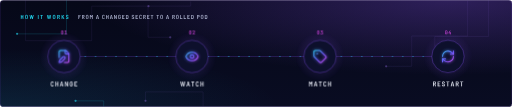
t = 0.00 s
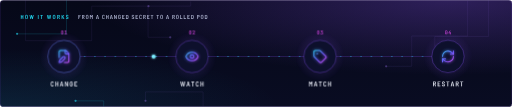
t = 1.12 s
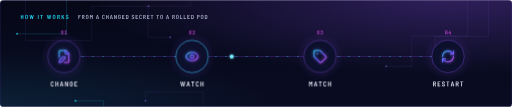
t = 2.10 s
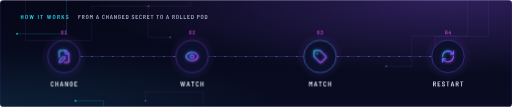
t = 3.20 s
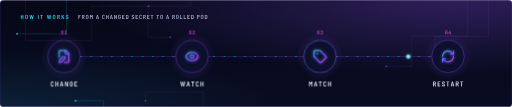
t = 4.30 s
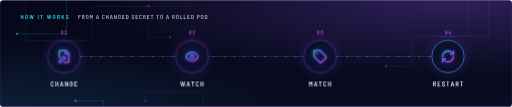
t = 5.47 s

The animated SVG that drew these frames (rendered in a browser with its animation timeline set to each time). Animation: 6 CSS @keyframes rules; one cycle of 6.40 s, repeats indefinitely.

<svg xmlns="http://www.w3.org/2000/svg" width="1200" height="250" viewBox="0 0 1200 250" role="img" aria-label="How reloader works: From a changed Secret to a rolled pod. 1 Change, 2 Watch, 3 Match, 4 Restart.">
<title>How reloader works: From a changed Secret to a rolled pod. 1 Change, 2 Watch, 3 Match, 4 Restart.</title>
<!-- picture v1 concept kube-system/reloader 534a2a3b07ef -->
<defs>
<linearGradient id="bg" x1="0" y1="0" x2="0" y2="1"><stop offset="0" stop-color="#060818"/><stop offset="1" stop-color="#090C22"/></linearGradient>
<radialGradient id="gv" cx="88%" cy="0%" r="70%"><stop offset="0" stop-color="#8B55F5" stop-opacity=".30"/><stop offset="1" stop-color="#8B55F5" stop-opacity="0"/></radialGradient>
<radialGradient id="gc" cx="0%" cy="100%" r="55%"><stop offset="0" stop-color="#22D8F0" stop-opacity=".10"/><stop offset="1" stop-color="#22D8F0" stop-opacity="0"/></radialGradient>
<radialGradient id="halo" cx="50%" cy="50%" r="50%"><stop offset="0" stop-color="#22D8F0" stop-opacity=".22"/><stop offset=".6" stop-color="#8B55F5" stop-opacity=".10"/><stop offset="1" stop-color="#8B55F5" stop-opacity="0"/></radialGradient>
<linearGradient id="neon" gradientUnits="userSpaceOnUse" x1="0" y1="0" x2="24" y2="24"><stop offset="0" stop-color="#22D8F0"/><stop offset=".5" stop-color="#6C5CFF"/><stop offset="1" stop-color="#D946E6"/></linearGradient>
<linearGradient id="hair" x1="0" x2="1"><stop offset="0" stop-color="#22D8F0" stop-opacity=".8"/><stop offset=".5" stop-color="#8B55F5" stop-opacity=".6"/><stop offset="1" stop-color="#D946E6" stop-opacity=".8"/></linearGradient>
<linearGradient id="sweep" x1="0" x2="1"><stop offset="0" stop-color="#fff" stop-opacity="0"/><stop offset=".5" stop-color="#fff" stop-opacity=".9"/><stop offset="1" stop-color="#fff" stop-opacity="0"/></linearGradient>
<filter id="glow" x="-50%" y="-50%" width="200%" height="200%"><feGaussianBlur stdDeviation="2.4" result="b"/><feMerge><feMergeNode in="b"/><feMergeNode in="SourceGraphic"/></feMerge></filter>
<clipPath id="card"><rect width="1200" height="250" rx="8"/></clipPath>
</defs>
<style>@keyframes go{0%{transform:translateX(150px);opacity:0}4%{opacity:1}75.0%{transform:translateX(1050px);opacity:1}81.0%,100%{transform:translateX(1050px);opacity:0}}.dot{animation:go 6.4s linear infinite}@keyframes s0{0%,0.0%{stroke:#8B55F5;stroke-opacity:.5}3.0%{stroke:#22D8F0;stroke-opacity:1}24.0%,100%{stroke:#8B55F5;stroke-opacity:.5}}.s0{animation:s0 6.4s linear infinite}@keyframes s1{0%,22.0%{stroke:#8B55F5;stroke-opacity:.5}28.0%{stroke:#22D8F0;stroke-opacity:1}49.0%,100%{stroke:#8B55F5;stroke-opacity:.5}}.s1{animation:s1 6.4s linear infinite}@keyframes s2{0%,47.0%{stroke:#8B55F5;stroke-opacity:.5}53.0%{stroke:#22D8F0;stroke-opacity:1}74.0%,100%{stroke:#8B55F5;stroke-opacity:.5}}.s2{animation:s2 6.4s linear infinite}@keyframes s3{0%,72.0%{stroke:#8B55F5;stroke-opacity:.5}78.0%{stroke:#22D8F0;stroke-opacity:1}99.0%,100%{stroke:#8B55F5;stroke-opacity:.5}}.s3{animation:s3 6.4s linear infinite}@keyframes dash{to{stroke-dashoffset:-24}}.flow{animation:dash 1.2s linear infinite}@media (prefers-reduced-motion:reduce){.dot{display:none}.flow,.ring{animation:none}}</style>
<rect width="1200" height="250" rx="8" fill="url(#bg)"/><g clip-path="url(#card)"><rect width="1200" height="250" fill="url(#gv)"/><rect width="1200" height="250" fill="url(#gc)"/></g><g clip-path="url(#card)"><polyline points="156,-3 156,79 40,79" fill="none" stroke="#22D8F0" stroke-opacity="0.3" stroke-width="1.2"/><circle cx="40" cy="79" r="2.6" fill="#22D8F0" fill-opacity="0.60"/><polyline points="476,249 476,215 341,215 341,236" fill="none" stroke="#A57BFF" stroke-opacity="0.16" stroke-width="1.2"/><circle cx="341" cy="236" r="2.6" fill="#A57BFF" fill-opacity="0.32"/><polyline points="1145,-1 1145,85 1019,85 1019,120" fill="none" stroke="#A57BFF" stroke-opacity="0.16" stroke-width="1.2"/><circle cx="1019" cy="120" r="2.6" fill="#A57BFF" fill-opacity="0.32"/><polyline points="1096,1 1096,84 965,84 965,155 905,155" fill="none" stroke="#A57BFF" stroke-opacity="0.16" stroke-width="1.2"/><circle cx="905" cy="155" r="2.6" fill="#A57BFF" fill-opacity="0.32"/><polyline points="243,250 243,236 177,236" fill="none" stroke="#22D8F0" stroke-opacity="0.3" stroke-width="1.2"/><circle cx="177" cy="236" r="2.6" fill="#22D8F0" fill-opacity="0.60"/><polyline points="447,3 447,14 347,14 347,87 399,87" fill="none" stroke="#A57BFF" stroke-opacity="0.16" stroke-width="1.2"/><circle cx="399" cy="87" r="2.6" fill="#A57BFF" fill-opacity="0.32"/><polyline points="60,0 60,95 215,95 215,14 348,14" fill="none" stroke="#A57BFF" stroke-opacity="0.16" stroke-width="1.2"/><circle cx="348" cy="14" r="2.6" fill="#A57BFF" fill-opacity="0.32"/></g><g fill="#22D8F0"><use href="#t0" transform="translate(48.0 44.0) scale(0.01350 -0.01350)"/><use href="#t1" transform="translate(58.5 44.0) scale(0.01350 -0.01350)"/><use href="#t2" transform="translate(68.8 44.0) scale(0.01350 -0.01350)"/><use href="#t3" transform="translate(87.9 44.0) scale(0.01350 -0.01350)"/><use href="#t4" transform="translate(94.1 44.0) scale(0.01350 -0.01350)"/><use href="#t2" transform="translate(109.7 44.0) scale(0.01350 -0.01350)"/><use href="#t1" transform="translate(123.1 44.0) scale(0.01350 -0.01350)"/><use href="#t5" transform="translate(133.4 44.0) scale(0.01350 -0.01350)"/><use href="#t6" transform="translate(143.6 44.0) scale(0.01350 -0.01350)"/><use href="#t7" transform="translate(154.0 44.0) scale(0.01350 -0.01350)"/></g><g fill="#A9AFCB"><use href="#t8" transform="translate(182.9 44.0) scale(0.01350 -0.01350)"/><use href="#t5" transform="translate(191.4 44.0) scale(0.01350 -0.01350)"/><use href="#t1" transform="translate(200.6 44.0) scale(0.01350 -0.01350)"/><use href="#t9" transform="translate(209.8 44.0) scale(0.01350 -0.01350)"/><use href="#ta" transform="translate(224.7 44.0) scale(0.01350 -0.01350)"/><use href="#tb" transform="translate(238.7 44.0) scale(0.01350 -0.01350)"/><use href="#t0" transform="translate(247.8 44.0) scale(0.01350 -0.01350)"/><use href="#ta" transform="translate(257.2 44.0) scale(0.01350 -0.01350)"/><use href="#tc" transform="translate(266.5 44.0) scale(0.01350 -0.01350)"/><use href="#td" transform="translate(276.3 44.0) scale(0.01350 -0.01350)"/><use href="#te" transform="translate(285.5 44.0) scale(0.01350 -0.01350)"/><use href="#tf" transform="translate(294.3 44.0) scale(0.01350 -0.01350)"/><use href="#t7" transform="translate(308.1 44.0) scale(0.01350 -0.01350)"/><use href="#te" transform="translate(316.9 44.0) scale(0.01350 -0.01350)"/><use href="#tb" transform="translate(325.8 44.0) scale(0.01350 -0.01350)"/><use href="#t5" transform="translate(334.8 44.0) scale(0.01350 -0.01350)"/><use href="#te" transform="translate(344.0 44.0) scale(0.01350 -0.01350)"/><use href="#t4" transform="translate(352.8 44.0) scale(0.01350 -0.01350)"/><use href="#t4" transform="translate(366.2 44.0) scale(0.01350 -0.01350)"/><use href="#t1" transform="translate(375.1 44.0) scale(0.01350 -0.01350)"/><use href="#ta" transform="translate(388.9 44.0) scale(0.01350 -0.01350)"/><use href="#t5" transform="translate(402.9 44.0) scale(0.01350 -0.01350)"/><use href="#t1" transform="translate(412.0 44.0) scale(0.01350 -0.01350)"/><use href="#t10" transform="translate(421.2 44.0) scale(0.01350 -0.01350)"/><use href="#t10" transform="translate(429.8 44.0) scale(0.01350 -0.01350)"/><use href="#te" transform="translate(438.3 44.0) scale(0.01350 -0.01350)"/><use href="#tf" transform="translate(447.1 44.0) scale(0.01350 -0.01350)"/><use href="#t11" transform="translate(461.0 44.0) scale(0.01350 -0.01350)"/><use href="#t1" transform="translate(470.0 44.0) scale(0.01350 -0.01350)"/><use href="#tf" transform="translate(479.2 44.0) scale(0.01350 -0.01350)"/></g><line x1="150" y1="132" x2="1050" y2="132" stroke="#8B55F5" stroke-opacity=".35" stroke-width="1.5"/><line class="flow" x1="150" y1="132" x2="1050" y2="132" stroke="#22D8F0" stroke-opacity=".55" stroke-width="1.5" stroke-dasharray="4 20"/><circle class="dot" cy="132" r="4.5" fill="#7CEFFF" filter="url(#glow)"/><circle cx="150" cy="132" r="58" fill="url(#halo)"/><circle class="ring s0" cx="150" cy="132" r="38" fill="#0D102C" stroke="#8B55F5" stroke-opacity=".5" stroke-width="1.6"/><g transform="translate(133.0 115.0) scale(1.417)" fill="none" stroke="url(#neon)" stroke-width="1.694" stroke-linecap="round" stroke-linejoin="round" filter="url(#glow)"><path d="M12.5 22H18a2 2 0 0 0 2-2V7l-5-5H6a2 2 0 0 0-2 2v9.5"/><path d="M14 2v4a2 2 0 0 0 2 2h4"/><path d="M13.378 15.626a1 1 0 1 0-3.004-3.004l-5.01 5.012a2 2 0 0 0-.506.854l-.837 2.87a.5.5 0 0 0 .62.62l2.87-.837a2 2 0 0 0 .854-.506z"/></g><g fill="#D946E6"><use href="#t12" transform="translate(142.3 80.0) scale(0.01200 -0.01200)"/><use href="#t13" transform="translate(150.5 80.0) scale(0.01200 -0.01200)"/></g><g fill="#E9ECF7"><use href="#tb" transform="translate(118.2 202.0) scale(0.01600 -0.01600)"/><use href="#t0" transform="translate(128.9 202.0) scale(0.01600 -0.01600)"/><use href="#ta" transform="translate(140.1 202.0) scale(0.01600 -0.01600)"/><use href="#tc" transform="translate(151.2 202.0) scale(0.01600 -0.01600)"/><use href="#td" transform="translate(162.8 202.0) scale(0.01600 -0.01600)"/><use href="#te" transform="translate(173.6 202.0) scale(0.01600 -0.01600)"/></g><circle cx="450" cy="132" r="58" fill="url(#halo)"/><circle class="ring s1" cx="450" cy="132" r="38" fill="#0D102C" stroke="#8B55F5" stroke-opacity=".5" stroke-width="1.6"/><g transform="translate(433.0 115.0) scale(1.417)" fill="none" stroke="url(#neon)" stroke-width="1.694" stroke-linecap="round" stroke-linejoin="round" filter="url(#glow)"><path d="M2.062 12.348a1 1 0 0 1 0-.696 10.75 10.75 0 0 1 19.876 0 1 1 0 0 1 0 .696 10.75 10.75 0 0 1-19.876 0"/><circle cx="12" cy="12" r="3"/></g><g fill="#D946E6"><use href="#t12" transform="translate(442.3 80.0) scale(0.01200 -0.01200)"/><use href="#t14" transform="translate(450.5 80.0) scale(0.01200 -0.01200)"/></g><g fill="#E9ECF7"><use href="#t2" transform="translate(422.1 202.0) scale(0.01600 -0.01600)"/><use href="#ta" transform="translate(436.7 202.0) scale(0.01600 -0.01600)"/><use href="#t4" transform="translate(447.7 202.0) scale(0.01600 -0.01600)"/><use href="#tb" transform="translate(458.2 202.0) scale(0.01600 -0.01600)"/><use href="#t0" transform="translate(469.0 202.0) scale(0.01600 -0.01600)"/></g><circle cx="750" cy="132" r="58" fill="url(#halo)"/><circle class="ring s2" cx="750" cy="132" r="38" fill="#0D102C" stroke="#8B55F5" stroke-opacity=".5" stroke-width="1.6"/><g transform="translate(733.0 115.0) scale(1.417)" fill="none" stroke="url(#neon)" stroke-width="1.694" stroke-linecap="round" stroke-linejoin="round" filter="url(#glow)"><path d="M12.586 2.586A2 2 0 0 0 11.172 2H4a2 2 0 0 0-2 2v7.172a2 2 0 0 0 .586 1.414l8.704 8.704a2.426 2.426 0 0 0 3.42 0l6.58-6.58a2.426 2.426 0 0 0 0-3.42z"/><circle cx="7.5" cy="7.5" r=".5" fill="currentColor"/></g><g fill="#D946E6"><use href="#t12" transform="translate(742.3 80.0) scale(0.01200 -0.01200)"/><use href="#t15" transform="translate(750.5 80.0) scale(0.01200 -0.01200)"/></g><g fill="#E9ECF7"><use href="#t9" transform="translate(723.2 202.0) scale(0.01600 -0.01600)"/><use href="#ta" transform="translate(735.5 202.0) scale(0.01600 -0.01600)"/><use href="#t4" transform="translate(746.6 202.0) scale(0.01600 -0.01600)"/><use href="#tb" transform="translate(757.1 202.0) scale(0.01600 -0.01600)"/><use href="#t0" transform="translate(767.8 202.0) scale(0.01600 -0.01600)"/></g><circle cx="1050" cy="132" r="58" fill="url(#halo)"/><circle class="ring s3" cx="1050" cy="132" r="38" fill="#0D102C" stroke="#8B55F5" stroke-opacity=".5" stroke-width="1.6"/><g transform="translate(1033.0 115.0) scale(1.417)" fill="none" stroke="url(#neon)" stroke-width="1.694" stroke-linecap="round" stroke-linejoin="round" filter="url(#glow)"><path d="M3 12a9 9 0 0 1 9-9 9.75 9.75 0 0 1 6.74 2.74L21 8"/><path d="M21 3v5h-5"/><path d="M21 12a9 9 0 0 1-9 9 9.75 9.75 0 0 1-6.74-2.74L3 16"/><path d="M8 16H3v5"/></g><g fill="#D946E6"><use href="#t12" transform="translate(1042.3 80.0) scale(0.01200 -0.01200)"/><use href="#t16" transform="translate(1050.5 80.0) scale(0.01200 -0.01200)"/></g><g fill="#E9ECF7"><use href="#t5" transform="translate(1013.8 202.0) scale(0.01600 -0.01600)"/><use href="#te" transform="translate(1024.6 202.0) scale(0.01600 -0.01600)"/><use href="#t7" transform="translate(1035.1 202.0) scale(0.01600 -0.01600)"/><use href="#t4" transform="translate(1045.5 202.0) scale(0.01600 -0.01600)"/><use href="#ta" transform="translate(1056.0 202.0) scale(0.01600 -0.01600)"/><use href="#t5" transform="translate(1067.1 202.0) scale(0.01600 -0.01600)"/><use href="#t4" transform="translate(1077.9 202.0) scale(0.01600 -0.01600)"/></g><rect x=".5" y=".5" width="1199" height="249" rx="8" fill="none" stroke="#8B55F5" stroke-opacity=".34"/><defs><path id="t0" d="M392 700H484Q489 700 492 696Q496 693 496 688V12Q496 7 492 4Q489 0 484 0H392Q387 0 384 4Q380 7 380 12V296Q380 301 375 301H185Q180 301 180 296V12Q180 7 176 4Q173 0 168 0H76Q71 0 68 4Q64 7 64 12V688Q64 693 68 696Q71 700 76 700H168Q173 700 176 696Q180 693 180 688V407Q180 402 185 402H375Q380 402 380 407V688Q380 693 384 696Q387 700 392 700Z"/><path id="t1" d="M49 209V491Q49 555 76 604Q104 654 154 681Q205 708 271 708Q338 708 388 681Q439 654 467 604Q495 555 495 491V209Q495 144 467 94Q439 45 388 18Q338 -9 271 -9Q205 -9 154 18Q104 45 76 94Q49 144 49 209ZM379 204V494Q379 545 350 576Q320 608 271 608Q223 608 194 576Q165 545 165 494V204Q165 154 194 122Q223 91 271 91Q320 91 350 122Q379 154 379 204Z"/><path id="t2" d="M183 10 25 687V691Q25 700 36 700H132Q143 700 145 689L238 252Q239 249 241 249Q243 249 244 253L330 689Q331 700 343 700H430Q441 700 443 689L536 252Q537 248 539 248Q541 248 542 252L630 689Q632 700 643 700H735Q749 700 746 687L597 11Q595 0 584 0H494Q483 0 481 11L389 462Q388 465 386 465Q384 465 383 462L296 11Q295 0 283 0H196Q186 0 183 10Z"/><path id="t3" d="M64 12V688Q64 693 68 696Q71 700 76 700H168Q173 700 176 696Q180 693 180 688V12Q180 7 176 4Q173 0 168 0H76Q71 0 68 4Q64 7 64 12Z"/><path id="t4" d="M485 688V611Q485 606 482 602Q478 599 473 599H318Q313 599 313 594V12Q313 7 310 4Q306 0 301 0H209Q204 0 200 4Q197 7 197 12V594Q197 599 192 599H43Q38 599 34 602Q31 606 31 611V688Q31 693 34 696Q38 700 43 700H473Q478 700 482 696Q485 693 485 688Z"/><path id="t5" d="M384 10 276 297Q274 301 271 301H185Q180 301 180 296V12Q180 7 176 4Q173 0 168 0H76Q71 0 68 4Q64 7 64 12V688Q64 693 68 696Q71 700 76 700H307Q364 700 408 674Q452 649 476 602Q500 556 500 496Q500 431 470 383Q440 335 388 315Q383 313 385 308L503 14Q504 12 504 8Q504 0 494 0H398Q387 0 384 10ZM180 595V396Q180 391 185 391H290Q332 391 358 420Q384 448 384 495Q384 543 358 572Q332 600 290 600H185Q180 600 180 595Z"/><path id="t6" d="M64 12V688Q64 693 68 696Q71 700 76 700H168Q173 700 176 696Q180 693 180 688V400Q180 397 182 396Q184 395 186 398L391 692Q396 700 405 700H506Q513 700 516 696Q518 691 514 685L325 404Q324 401 325 397L528 14Q530 10 530 8Q530 0 520 0H418Q408 0 403 9L245 307Q244 310 242 310Q240 310 238 308L182 231Q180 227 180 225V12Q180 7 176 4Q173 0 168 0H76Q71 0 68 4Q64 7 64 12Z"/><path id="t7" d="M38 183V209Q38 214 42 218Q45 221 50 221H140Q145 221 148 218Q152 214 152 209V189Q152 146 182 119Q212 92 263 92Q310 92 335 116Q360 140 360 179Q360 206 346 226Q332 245 306 262Q281 278 228 306Q167 338 130 363Q93 388 68 427Q42 466 42 522Q42 608 100 658Q157 708 251 708Q316 708 366 684Q416 659 443 614Q470 569 470 511V490Q470 485 466 482Q463 478 458 478H368Q363 478 360 482Q356 485 356 490V509Q356 552 327 580Q298 608 249 608Q206 608 181 586Q156 563 156 523Q156 496 169 477Q182 458 208 441Q235 424 289 397Q361 356 395 333Q429 310 452 274Q476 237 476 184Q476 96 417 44Q358 -8 259 -8Q193 -8 143 16Q93 39 66 82Q38 126 38 183Z"/><path id="t8" d="M462 600H185Q180 600 180 595V407Q180 402 185 402H363Q368 402 372 398Q375 395 375 390V314Q375 309 372 306Q368 302 363 302H185Q180 302 180 297V12Q180 7 176 4Q173 0 168 0H76Q71 0 68 4Q64 7 64 12V688Q64 693 68 696Q71 700 76 700H462Q467 700 470 696Q474 693 474 688V612Q474 607 470 604Q467 600 462 600Z"/><path id="t9" d="M460 700H553Q558 700 562 696Q565 693 565 688V12Q565 7 562 4Q558 0 553 0H461Q456 0 452 4Q449 7 449 12V486Q449 490 447 490Q445 491 443 488L337 313Q333 305 323 305H304Q294 305 290 313L184 487Q182 490 180 490Q178 489 178 485V12Q178 7 174 4Q171 0 166 0H74Q69 0 66 4Q62 7 62 12V688Q62 693 66 696Q69 700 74 700H166Q176 700 180 692L311 483Q314 477 317 483L446 692Q450 700 460 700Z"/><path id="ta" d="M409 10 383 117Q382 121 378 121H172Q168 121 167 117L142 10Q139 0 128 0H33Q20 0 23 13L205 690Q208 700 219 700H333Q344 700 347 690L529 13L530 9Q530 0 519 0H423Q412 0 409 10ZM196 212H354Q356 212 358 214Q360 215 359 218L277 546Q276 549 274 549Q272 549 271 546L191 218Q190 215 192 214Q194 212 196 212Z"/><path id="tb" d="M49 204V498Q49 561 76 608Q104 656 154 682Q204 708 269 708Q334 708 384 682Q434 657 462 610Q489 564 489 502V496Q489 491 486 487Q482 483 477 483L384 479Q372 479 372 491V503Q372 550 344 579Q315 608 269 608Q222 608 194 579Q165 550 165 503V196Q165 149 194 120Q222 92 269 92Q315 92 344 120Q372 149 372 196V209Q372 220 384 220L477 216Q482 216 486 212Q489 209 489 204V200Q489 138 462 90Q434 43 384 18Q334 -8 269 -8Q204 -8 154 18Q104 45 76 93Q49 141 49 204Z"/><path id="tc" d="M421 700H513Q518 700 522 696Q525 693 525 688V12Q525 7 522 4Q518 0 513 0H416Q407 0 402 9L184 457Q182 460 180 460Q178 459 178 455L179 12Q179 7 176 4Q172 0 167 0H75Q70 0 66 4Q63 7 63 12V688Q63 693 66 696Q70 700 75 700H171Q181 700 185 691L404 241Q406 238 408 238Q410 239 410 243L409 688Q409 693 412 696Q416 700 421 700Z"/><path id="td" d="M49 201V499Q49 561 76 608Q104 656 154 682Q203 708 268 708Q333 708 383 682Q433 657 460 611Q488 565 488 506V483Q488 478 484 474Q481 471 476 471H384Q379 471 376 474Q372 478 372 483V506Q372 551 344 580Q315 608 268 608Q222 608 194 578Q165 549 165 501V199Q165 151 194 122Q224 92 271 92Q317 92 344 118Q372 145 372 191V270Q372 275 367 275H276Q271 275 268 278Q264 282 264 287V360Q264 365 268 368Q271 372 276 372H476Q481 372 484 368Q488 365 488 360V204Q488 105 428 48Q368 -8 268 -8Q203 -8 154 18Q104 44 76 92Q49 139 49 201Z"/><path id="te" d="M463 600H185Q180 600 180 595V407Q180 402 185 402H363Q368 402 372 398Q375 395 375 390V314Q375 309 372 306Q368 302 363 302H185Q180 302 180 297V105Q180 100 185 100H463Q468 100 472 96Q475 93 475 88V12Q475 7 472 4Q468 0 463 0H76Q71 0 68 4Q64 7 64 12V688Q64 693 68 696Q71 700 76 700H463Q468 700 472 696Q475 693 475 688V612Q475 607 472 604Q468 600 463 600Z"/><path id="tf" d="M64 12V688Q64 693 68 696Q71 700 76 700H283Q380 700 438 646Q497 592 497 502V198Q497 108 438 54Q380 0 283 0H76Q71 0 68 4Q64 7 64 12ZM185 100 284 101Q327 101 353 130Q379 160 381 211V489Q381 540 354 570Q328 600 284 600H185Q180 600 180 595V105Q180 100 185 100Z"/><path id="t10" d="M64 12V688Q64 693 68 696Q71 700 76 700H168Q173 700 176 696Q180 693 180 688V105Q180 100 185 100H460Q465 100 468 96Q472 93 472 88V12Q472 7 468 4Q465 0 460 0H76Q71 0 68 4Q64 7 64 12Z"/><path id="t11" d="M499 493Q499 433 474 387Q450 341 406 316Q361 290 304 290H181Q176 290 176 285V12Q176 7 172 4Q169 0 164 0H72Q67 0 64 4Q60 7 60 12V689Q60 694 64 698Q67 701 72 701H303Q361 701 406 675Q450 649 474 602Q499 554 499 493ZM383 491Q383 541 356 571Q330 601 286 601H181Q176 601 176 596V388Q176 383 181 383H286Q330 383 356 412Q383 442 383 491Z"/><path id="t12" d="M300 -10Q231 -10 180 17Q130 44 102 92Q74 141 74 206V524Q74 590 102 638Q129 686 180 713Q231 740 300 740Q370 740 420 713Q471 686 498 638Q526 590 526 524V206Q526 141 498 92Q470 44 420 17Q369 -10 300 -10ZM300 83Q356 83 390 117Q423 151 423 206V524Q423 579 390 613Q356 647 300 647Q244 647 210 613Q177 579 177 524V206Q177 151 210 117Q244 83 300 83ZM300 303Q272 303 254 321Q237 339 237 368Q237 396 254 414Q272 431 300 431Q328 431 346 414Q363 396 363 368Q363 339 346 321Q328 303 300 303Z"/><path id="t13" d="M87 0V96H281V636L86 491V608L253 730H389V96H546V0Z"/><path id="t14" d="M85 0V107L311 340Q363 394 388 438Q412 481 412 524Q412 580 382 612Q351 644 298 644Q240 644 206 610Q173 577 173 519H65Q67 587 96 636Q125 686 177 713Q229 740 299 740Q366 740 416 714Q466 688 493 641Q520 594 520 530Q520 465 486 403Q453 341 377 265L212 98H531V0Z"/><path id="t15" d="M291 -10Q222 -10 171 16Q120 42 92 90Q65 137 65 200H173Q173 145 204 114Q236 83 292 83Q349 83 380 115Q411 147 411 200V254Q411 310 380 340Q349 371 292 371H214V473L384 635H96V730H494V628L320 464Q405 458 458 408Q519 351 519 255V200Q519 137 491 90Q463 42 412 16Q360 -10 291 -10Z"/><path id="t16" d="M400 0V152H73V314L357 730H477L177 288V249H400V420H507V0Z"/></defs>
</svg>
